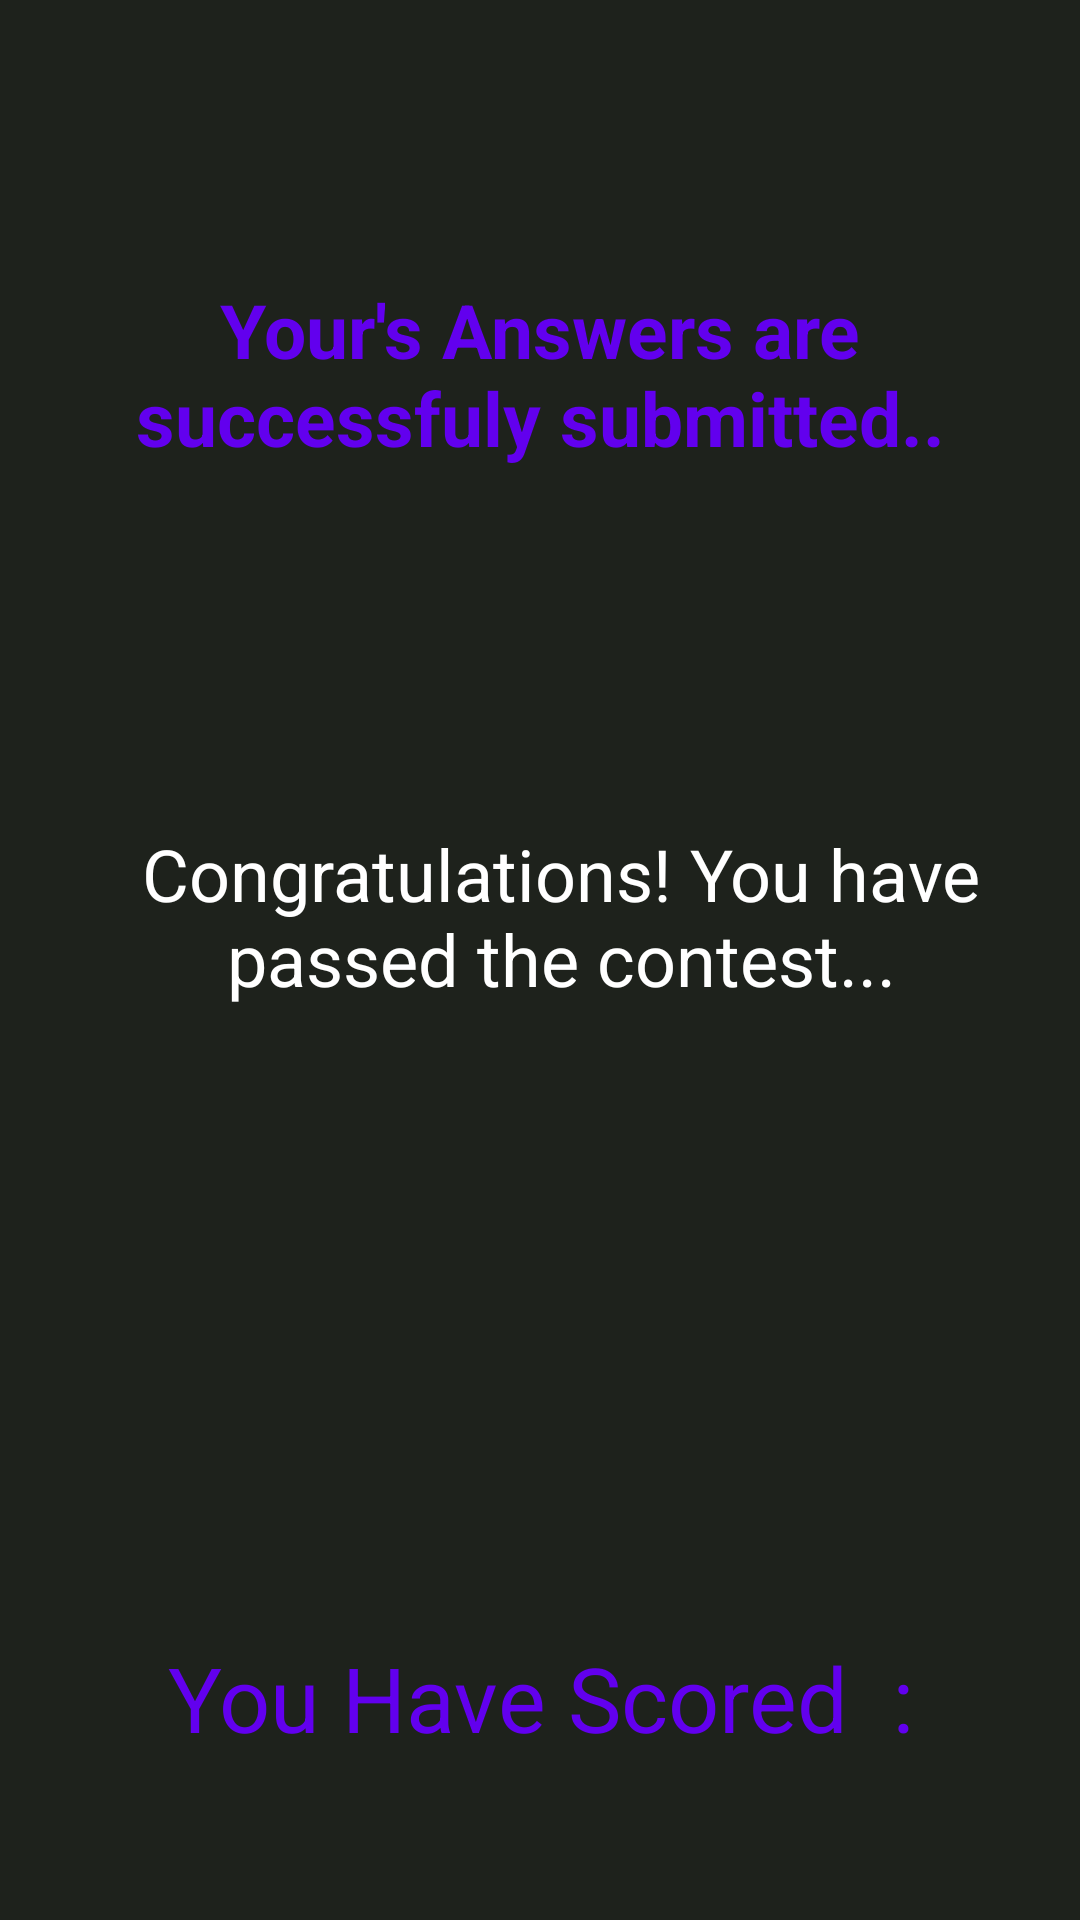

Produce the Android XML layout that renders to this screen, including the resource entries it uses.
<!-- AndroidManifest.xml: application theme Theme.Quiz_APP_Internship -->
<!-- res/layout/activity_testing.xml -->
<?xml version="1.0" encoding="utf-8"?>
<androidx.constraintlayout.widget.ConstraintLayout xmlns:android="http://schemas.android.com/apk/res/android"
    xmlns:app="http://schemas.android.com/apk/res-auto"
    xmlns:tools="http://schemas.android.com/tools"
    android:layout_width="match_parent"
    android:layout_height="match_parent"
    android:background="#1E221C"
    tools:context=".testing">

    <TextView
        android:id="@+id/message"
        android:layout_width="309dp"
        android:layout_height="131dp"
        android:gravity="center"
        android:text="Your's Answers are successfuly submitted.."
        android:textColor="@color/purple_500"
        android:textSize="25dp"
        android:textStyle="bold"
        app:layout_constraintBottom_toBottomOf="parent"
        app:layout_constraintEnd_toEndOf="parent"
        app:layout_constraintStart_toStartOf="parent"
        app:layout_constraintTop_toTopOf="parent"
        app:layout_constraintVertical_bias="0.116" />

    <TextView
        android:id="@+id/marks"
        android:layout_width="325dp"
        android:layout_height="120dp"
        android:gravity="center"
        android:text="You Have Scored  : "
        android:textColor="@color/purple_500"
        android:textSize="30dp"
        app:layout_constraintBottom_toBottomOf="parent"
        app:layout_constraintEnd_toEndOf="parent"
        app:layout_constraintHorizontal_bias="0.616"
        app:layout_constraintStart_toStartOf="parent"
        app:layout_constraintTop_toTopOf="parent"
        app:layout_constraintVertical_bias="0.973" />

    <TextView
        android:id="@+id/regards"
        android:layout_width="315dp"
        android:layout_height="81dp"
        android:gravity="center"
        android:text="Congratulations! You have passed the contest..."
        android:textColor="@color/white"
        android:textSize="24dp"
        app:layout_constraintBottom_toTopOf="@+id/imageView"
        app:layout_constraintEnd_toEndOf="parent"
        app:layout_constraintHorizontal_bias="0.656"
        app:layout_constraintStart_toStartOf="parent"
        app:layout_constraintTop_toBottomOf="@+id/message"
        app:layout_constraintVertical_bias="0.392" />

    <ImageView
        android:id="@+id/imageView"
        android:layout_width="wrap_content"
        android:layout_height="wrap_content"
        android:layout_marginBottom="44dp"
        app:layout_constraintBottom_toTopOf="@+id/marks"
        app:layout_constraintEnd_toEndOf="parent"
        app:layout_constraintHorizontal_bias="0.544"

        app:layout_constraintStart_toStartOf="parent"
        tools:srcCompat="@tools:sample/avatars" />

    <TextView
        android:id="@+id/time_up"
        android:layout_width="359dp"
        android:layout_height="47dp"
        android:gravity="center"
        android:text=""
        android:textColor="#D41616"
        android:textSize="28dp"
        app:layout_constraintBottom_toTopOf="@+id/message"
        app:layout_constraintEnd_toEndOf="parent"
        app:layout_constraintHorizontal_bias="0.5"
        app:layout_constraintStart_toStartOf="parent"
        app:layout_constraintTop_toTopOf="parent"
        app:layout_constraintVertical_bias="0.5" />
</androidx.constraintlayout.widget.ConstraintLayout>
<!-- resources referenced by this layout -->
<resources>
  <style name="Theme.Quiz_APP_Internship" parent="Theme.MaterialComponents.DayNight.NoActionBar">
          
          <item name="colorPrimary">@color/purple_500</item>
          <item name="colorPrimaryVariant">@color/purple_700</item>
          <item name="colorOnPrimary">@color/white</item>
          
          <item name="colorSecondary">@color/teal_200</item>
          <item name="colorSecondaryVariant">@color/teal_700</item>
          <item name="colorOnSecondary">@color/black</item>
          
          <item name="android:statusBarColor">?attr/colorPrimaryVariant</item>
          
      </style>
  <!-- not gathered from this repository: default colours our renderer supplied (Android Studio template values) -->
  <color name="purple_500">#FF6200EE</color>
  <color name="purple_700">#FF3700B3</color>
  <color name="teal_200">#FF03DAC5</color>
  <color name="teal_700">#FF018786</color>
  <color name="black">#FF000000</color>
  <color name="white">#FFFFFFFF</color>
</resources>
